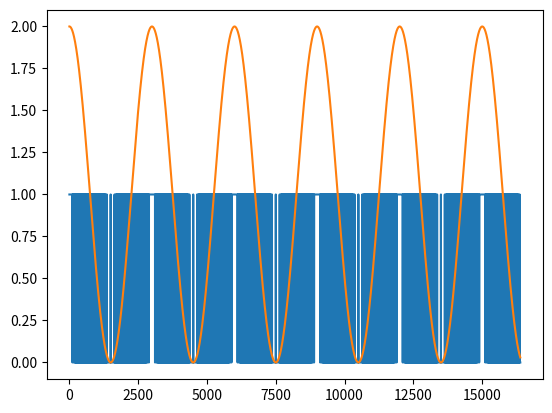

This chart was generated by the following Python code:
import numpy
from matplotlib import pyplot as plt


fs = 3e6
f0 = 1e3
N = 2**14

w = 2*numpy.pi*f0/fs*numpy.arange(0, N)

stim = numpy.cos(w)+1

print(stim)

IMPULSE_HEIGHT = numpy.amax(stim)
THRESHOLD = IMPULSE_HEIGHT/2

output_pdm = numpy.zeros(N)
running_sum = 0

with open('pdm_stimulus.txt', 'w') as fd:
    for i, sample in enumerate(stim):
        running_sum = running_sum + sample
        if running_sum > THRESHOLD:
            running_sum = running_sum - IMPULSE_HEIGHT
            output_pdm[i] = 1

        fd.write(f"{int(output_pdm[i])}\n")


ax = plt.plot(output_pdm)
ax = plt.plot(stim)
plt.show()
